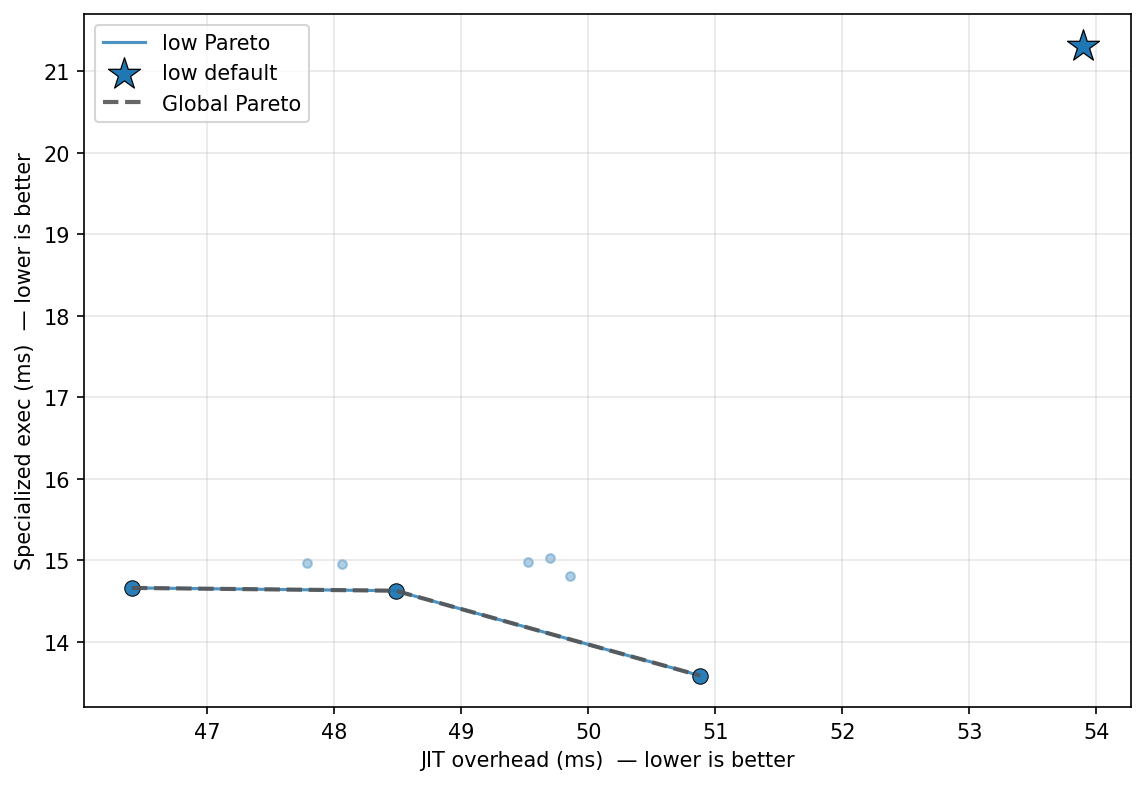

Data behind this chart, as committed beside it:
config_label, fixpoint_max, unroll_max, large_module_max, early_prune, o3_final, group, kernel, kv_a, jit_overhead_ms, specialized_exec_ms, is_pareto_optimal, is_default
no_o3_final, 10, 128, 50000, 1, 0, uc8_ivm, multi_agg_delta, low, 46.41, 14.66, True, False
no_prune, 10, 128, 50000, 0, 1, uc8_ivm, multi_agg_delta, low, 49.7, 15.03, False, False
fixpoint_2, 2, 128, 50000, 1, 1, uc8_ivm, multi_agg_delta, low, 48.48, 14.63, True, False
o3_only, 1, 128, 50000, 0, 1, uc8_ivm, multi_agg_delta, low, 49.53, 14.98, False, False
default, 10, 128, 50000, 1, 1, uc8_ivm, multi_agg_delta, low, 53.9, 21.31, False, True
no_unroll, 10, 1, 50000, 1, 1, uc8_ivm, multi_agg_delta, low, 47.78, 14.97, False, False
p0_o3_optimal, 16, 62, 3, 1, 1, uc8_ivm, multi_agg_delta, low, 50.88, 13.58, True, False
aggressive, 20, 256, 50000, 1, 1, uc8_ivm, multi_agg_delta, low, 49.85, 14.81, False, False
uc_workload_optimal, 22, 5, 1, 1, 1, uc8_ivm, multi_agg_delta, low, 48.06, 14.96, False, False
